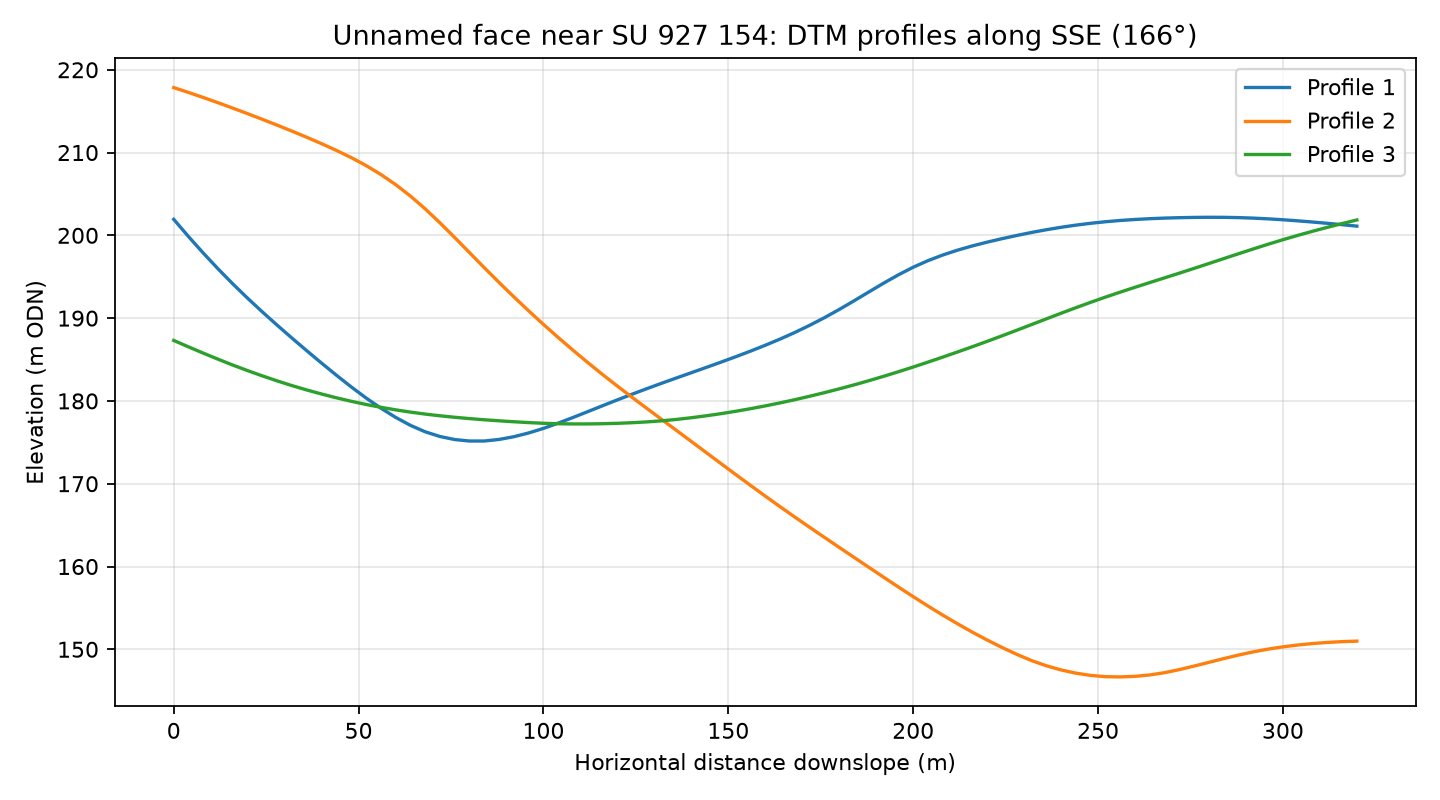

Data behind this chart, as committed beside it:
profile, distance_m, elevation_m
1, 0.0, 201.9
1, 4.0, 199.8
1, 8.0, 197.9
1, 12.0, 195.9
1, 16.0, 194.1
1, 20.0, 192.4
1, 24.0, 190.7
1, 28.0, 189.1
1, 32.0, 187.6
1, 36.0, 186.1
1, 40.0, 184.6
1, 44.0, 183.1
1, 48.0, 181.7
1, 52.0, 180.4
1, 56.0, 179.1
1, 60.0, 178
1, 64.0, 177.1
1, 68.0, 176.3
1, 72.0, 175.7
1, 76.0, 175.3
1, 80.0, 175.2
1, 84.0, 175.2
1, 88.0, 175.3
1, 92.0, 175.7
1, 96.0, 176.1
1, 100.0, 176.7
1, 104.0, 177.3
1, 108.0, 178
1, 112.0, 178.7
1, 116.0, 179.4
1, 120.0, 180.1
1, 124.0, 180.8
1, 128.0, 181.5
1, 132.0, 182.1
1, 136.0, 182.8
1, 140.0, 183.4
1, 144.0, 184
1, 148.0, 184.7
1, 152.0, 185.3
1, 156.0, 186
1, 160.0, 186.7
1, 164.0, 187.5
1, 168.0, 188.3
1, 172.0, 189.1
1, 176.0, 190.1
1, 180.0, 191
1, 184.0, 192.1
1, 188.0, 193.2
1, 192.0, 194.2
1, 196.0, 195.2
1, 200.0, 196.1
1, 204.0, 196.9
1, 208.0, 197.6
1, 212.0, 198.2
1, 216.0, 198.7
1, 220.0, 199.2
1, 224.0, 199.6
1, 228.0, 200
1, 232.0, 200.3
1, 236.0, 200.7
... 183 more rows
